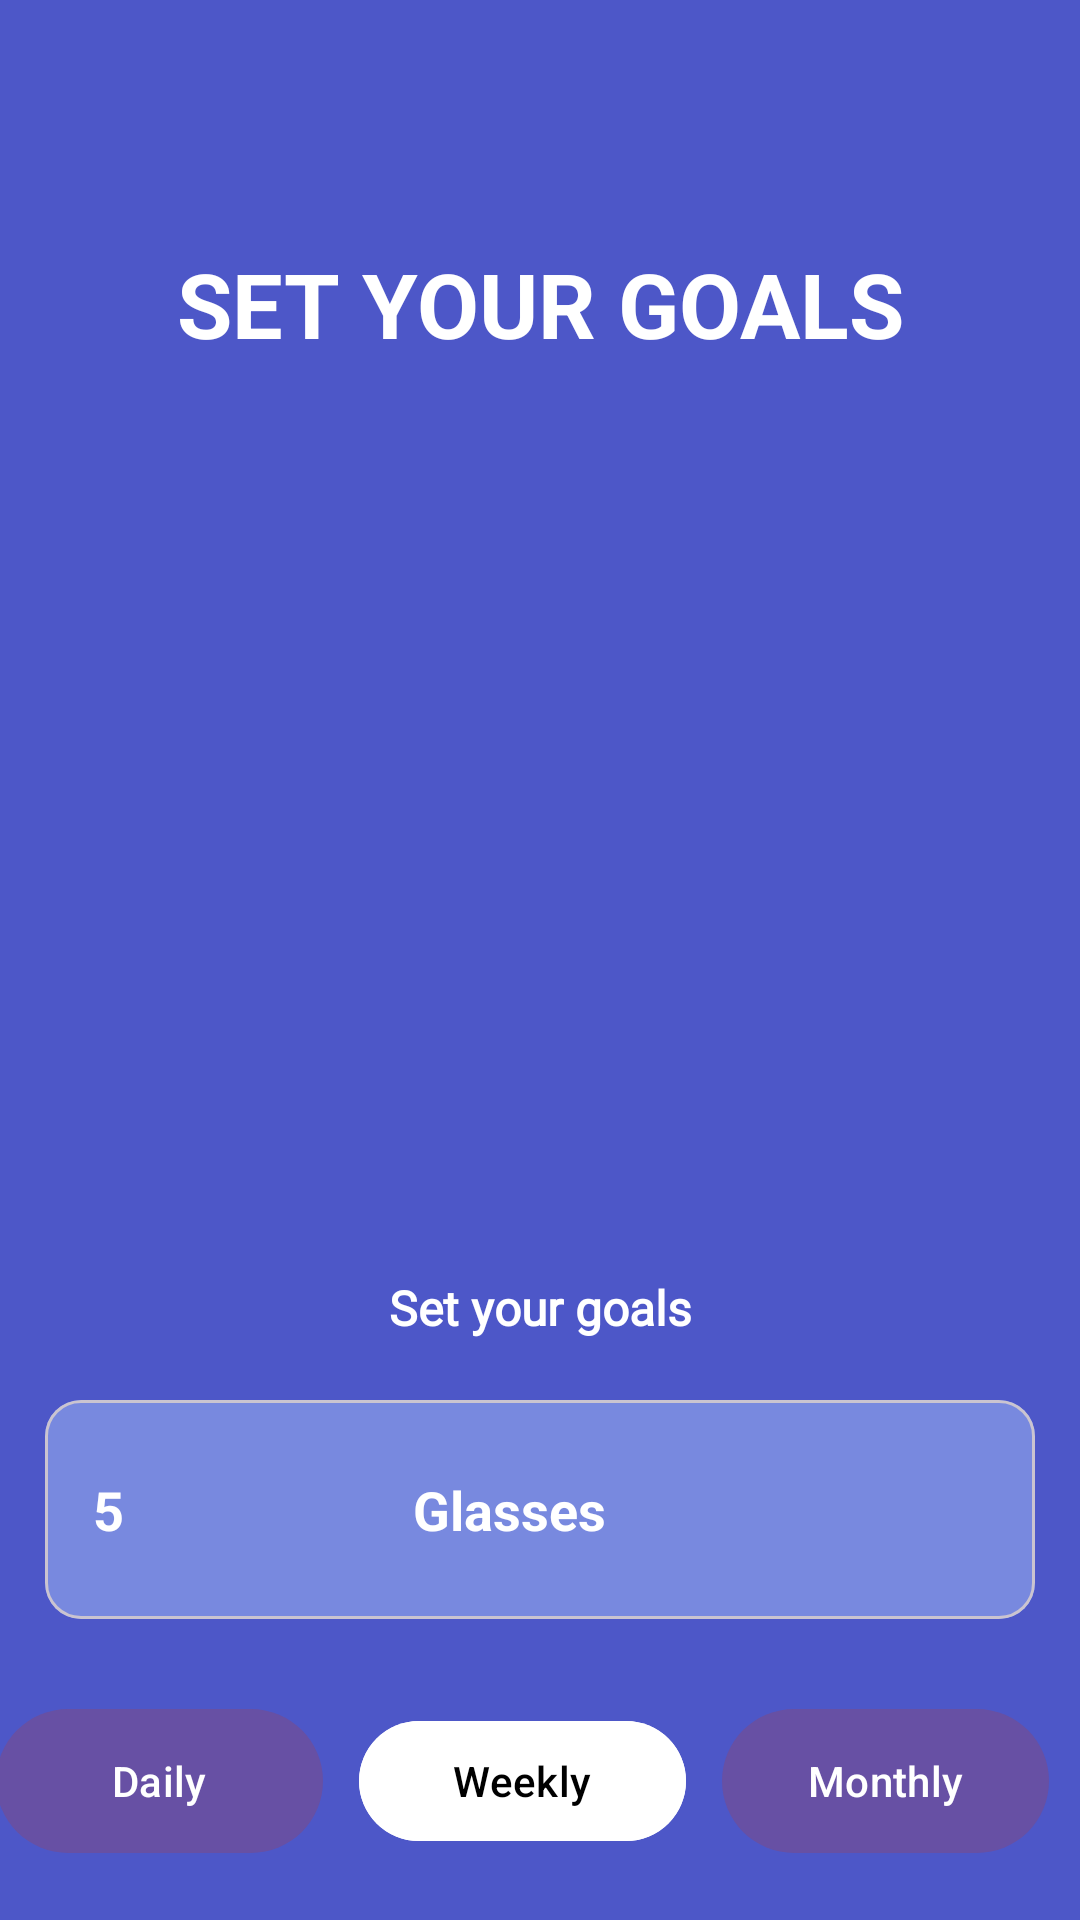

Layout XML and referenced resources for this Android screen:
<!-- AndroidManifest.xml: application theme Theme.HabbitTrackerApp -->
<!-- res/layout/fragment_drinking_water.xml -->
<?xml version="1.0" encoding="utf-8"?>
<layout xmlns:android="http://schemas.android.com/apk/res/android"
    xmlns:app="http://schemas.android.com/apk/res-auto"
    xmlns:tools="http://schemas.android.com/tools">

    <data>

    </data>

    <androidx.constraintlayout.widget.ConstraintLayout
        android:layout_width="match_parent"
        android:layout_height="match_parent"
        android:background="#4D57C8"
        tools:context=".fragments.DrinkingWaterFragment">

        <ImageView
            android:id="@+id/imageView"
            android:layout_width="match_parent"
            android:layout_height="400dp"
            android:src="@drawable/drinkwaterframe"
            app:layout_constraintEnd_toEndOf="parent"
            app:layout_constraintStart_toStartOf="parent"
            app:layout_constraintTop_toTopOf="parent" />

        <TextView
            android:id="@+id/textView4"
            android:layout_width="wrap_content"
            android:layout_height="wrap_content"
            android:layout_marginTop="81dp"
            android:text="SET YOUR GOALS"
            android:textColor="@color/white"
            android:textSize="30sp"
            android:textStyle="bold"
            app:layout_constraintEnd_toEndOf="parent"
            app:layout_constraintStart_toStartOf="parent"
            app:layout_constraintTop_toTopOf="parent" />

        <TextView
            android:id="@+id/textView5"
            android:layout_width="wrap_content"
            android:layout_height="wrap_content"
            android:layout_marginTop="25dp"
            android:fontFamily="@font/rubik"
            android:text="Set your goals"
            android:textColor="@color/white"
            android:textSize="16sp"
            android:textStyle="bold"
            app:layout_constraintEnd_toEndOf="parent"
            app:layout_constraintStart_toStartOf="parent"
            app:layout_constraintTop_toBottomOf="@+id/imageView" />

        <com.google.android.material.card.MaterialCardView
            android:id="@+id/cardView3"
            android:layout_width="match_parent"
            android:layout_height="wrap_content"
            android:layout_marginHorizontal="15dp"
            android:clickable="false"
            android:layout_marginTop="20dp"
            app:layout_constraintEnd_toEndOf="parent"
            app:layout_constraintStart_toStartOf="parent"
            app:layout_constraintTop_toBottomOf="@+id/textView5">

            <RelativeLayout
                android:layout_width="wrap_content"
                android:layout_height="wrap_content"
                android:background="@drawable/cardbg">

                <TextView
                    android:id="@+id/cardTextView2"
                    android:layout_width="wrap_content"
                    android:layout_height="wrap_content"
                    android:layout_centerVertical="true"
                    android:layout_margin="16dp"
                    android:text="5"
                    android:textAlignment="center"
                    android:textColor="#FFFF"
                    android:textSize="18sp"
                    android:textStyle="bold" />
                <TextView
                    android:layout_width="wrap_content"
                    android:layout_height="wrap_content"
                    android:layout_centerInParent="true"
                    android:layout_margin="16dp"
                    android:paddingEnd="20dp"
                    android:text="Glasses"
                    android:textAlignment="center"
                    android:textColor="#FFFF"
                    android:textSize="18sp"
                    android:textStyle="bold" />

            </RelativeLayout>
        </com.google.android.material.card.MaterialCardView>

        <LinearLayout
            android:id="@+id/linearLayout"
            android:layout_width="match_parent"
            android:layout_height="wrap_content"
            android:layout_marginTop="30dp"
            android:gravity="center"
            android:orientation="horizontal"
            app:layout_constraintTop_toBottomOf="@+id/cardView3"
            tools:layout_editor_absoluteX="10dp">

            <com.google.android.material.button.MaterialButton
                android:id="@+id/btn_daily"
                android:layout_width="109dp"
                android:layout_height="wrap_content"
                android:layout_marginEnd="12dp"
                android:background="@drawable/btnbg"
                android:text="Daily"
                android:textColor="@color/white" />

            <com.google.android.material.button.MaterialButton
                android:id="@+id/btnWeekly"
                android:layout_width="109dp"
                android:layout_height="wrap_content"
                android:layout_marginEnd="12dp"
                android:backgroundTint="@color/white"
                android:text="Weekly"
                android:textColor="@color/black"
                app:cornerRadius="25dp" />

            <com.google.android.material.button.MaterialButton
                android:id="@+id/btnMonthly"
                android:layout_width="109dp"
                android:layout_height="wrap_content"
                android:layout_marginEnd="12dp"
                android:background="@drawable/btnbg"
                android:text="Monthly"
                android:textColor="@color/white" />


        </LinearLayout>

        <TextView
            android:id="@+id/textView6"
            android:layout_width="wrap_content"
            android:layout_height="wrap_content"
            android:layout_marginStart="20dp"
            android:layout_marginTop="20dp"
            android:text="Repeat everyday"
            android:textColor="@color/white"
            android:textSize="18sp"
            android:textStyle="bold"
            app:layout_constraintStart_toStartOf="parent"
            app:layout_constraintTop_toBottomOf="@+id/linearLayout" />

        <LinearLayout
            android:layout_marginTop="10dp"
            android:id="@+id/layout"
            android:layout_width="match_parent"
            android:layout_height="wrap_content"
            android:gravity="center"
            android:orientation="horizontal"
            android:padding="16dp"
            android:weightSum="7"
            app:layout_constraintEnd_toEndOf="parent"
            app:layout_constraintStart_toStartOf="parent"
            app:layout_constraintTop_toBottomOf="@+id/textView6">

            
            <TextView
                android:layout_width="0dp"
                android:layout_height="wrap_content"
                android:layout_margin="4dp"
                android:layout_weight="1"
                android:background="@drawable/circle_background"
                android:gravity="center"
                android:padding="10dp"
                android:text="S"
                android:textColor="#FFFFFF"
                android:textSize="18sp" />

            
            <TextView
                android:layout_width="0dp"
                android:layout_height="wrap_content"
                android:layout_margin="4dp"
                android:layout_weight="1"
                android:background="@drawable/circle_background"
                android:gravity="center"
                android:padding="10dp"
                android:text="M"
                android:textColor="#FFFFFF"
                android:textSize="18sp" />

            
            <TextView
                android:layout_width="0dp"
                android:layout_height="wrap_content"
                android:layout_margin="4dp"
                android:layout_weight="1"
                android:background="@drawable/circle_background"
                android:gravity="center"
                android:padding="10dp"
                android:text="T"
                android:textColor="#FFFFFF"
                android:textSize="18sp" />

            
            <TextView
                android:layout_width="0dp"
                android:layout_height="wrap_content"
                android:layout_margin="4dp"
                android:layout_weight="1"
                android:background="@drawable/circle_background"
                android:gravity="center"
                android:padding="10dp"
                android:text="W"
                android:textColor="#FFFFFF"
                android:textSize="18sp" />

            
            <TextView
                android:layout_width="0dp"
                android:layout_height="wrap_content"
                android:layout_margin="4dp"
                android:layout_weight="1"
                android:background="@drawable/circle_background"
                android:gravity="center"
                android:padding="10dp"
                android:text="T"
                android:textColor="#FFFFFF"
                android:textSize="18sp" />

            
            <TextView
                android:layout_width="0dp"
                android:layout_height="wrap_content"
                android:layout_margin="4dp"
                android:layout_weight="1"
                android:background="@drawable/circle_background"
                android:gravity="center"
                android:padding="10dp"
                android:text="F"
                android:textColor="#FFFFFF"
                android:textSize="18sp" />

            
            <TextView
                android:layout_width="0dp"
                android:layout_height="wrap_content"
                android:layout_margin="4dp"
                android:layout_weight="1"
                android:background="@drawable/circle_background"
                android:gravity="center"
                android:padding="10dp"
                android:text="S"
                android:textColor="#FFFFFF"
                android:textSize="18sp" />

        </LinearLayout>

        <com.google.android.material.button.MaterialButton
            android:id="@+id/btnStartChallenge"
            android:layout_width="315dp"
            android:layout_height="50dp"
            android:layout_alignParentBottom="true"
            android:layout_centerHorizontal="true"
            android:backgroundTint="@color/white"
            android:text="Continue"
            android:textColor="@color/black"
            android:layout_marginTop="10dp"
            app:layout_constraintEnd_toEndOf="parent"
            app:layout_constraintStart_toStartOf="parent"
            app:layout_constraintTop_toBottomOf="@+id/layout" />

    </androidx.constraintlayout.widget.ConstraintLayout>
</layout>
<!-- resources referenced by this layout -->
<resources>
  <color name="black">#FF000000</color>
  <color name="white">#FFFFFFFF</color>
  <!-- drawable btnbg (drawable) -->
  <?xml version="1.0" encoding="utf-8"?>
  <shape xmlns:android="http://schemas.android.com/apk/res/android"
      android:shape="rectangle">
      <solid android:color="#7889DF"/>
      <stroke android:width="0dp"/>
      <corners android:radius="25dp"/>
      <size android:width="109dp"
          android:height="32dp"/>
  
  </shape>
  <!-- drawable cardbg (drawable) -->
  <vector xmlns:android="http://schemas.android.com/apk/res/android"
      android:width="382dp"
      android:height="73dp"
      android:viewportWidth="382"
      android:viewportHeight="73">
    <path
        android:pathData="M10,0L372,0A10,10 0,0 1,382 10L382,63A10,10 0,0 1,372 73L10,73A10,10 0,0 1,0 63L0,10A10,10 0,0 1,10 0z"
        android:fillColor="#7889DF"/>
  </vector>
  <!-- drawable circle_background (drawable) -->
  <?xml version="1.0" encoding="utf-8"?>
  <shape xmlns:android="http://schemas.android.com/apk/res/android">
      <solid android:color="#7889DF" />
      <corners android:radius="50dp" />
  </shape>
  <style name="Theme.HabbitTrackerApp" parent="Base.Theme.HabbitTrackerApp" />
  <style name="Base.Theme.HabbitTrackerApp" parent="Theme.Material3.DayNight.NoActionBar">
          <item name="android:windowFullscreen">true</item>
          <item name="android:windowNoTitle">true</item>
          <item name="android:windowActionBar">false</item>
          <item name="android:statusBarColor">@android:color/transparent</item>
          <item name="android:colorPrimary">#6200EE</item>
      </style>
</resources>
